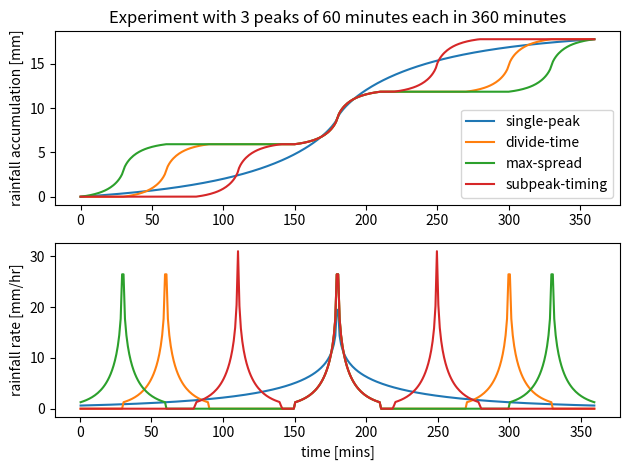
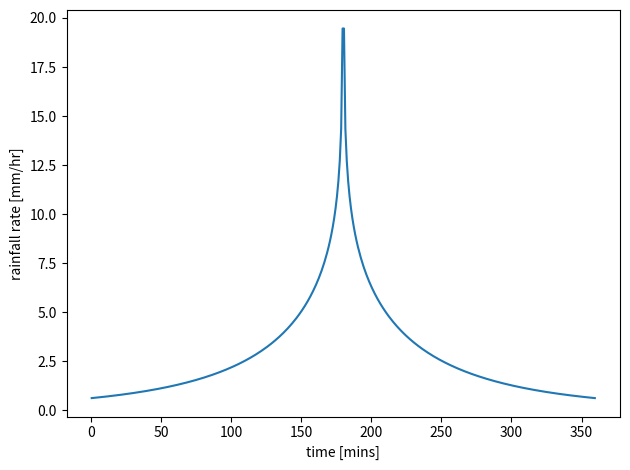
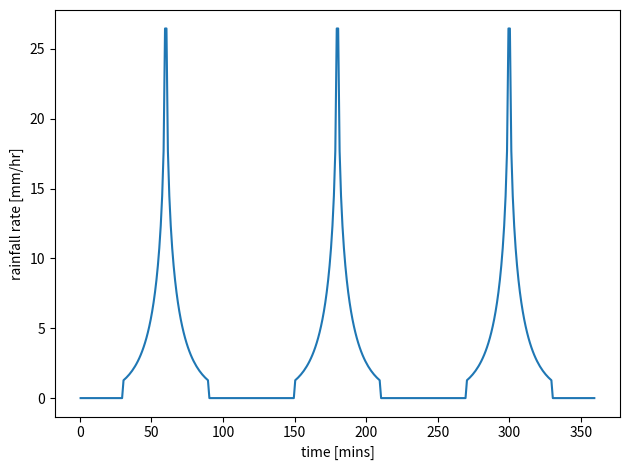
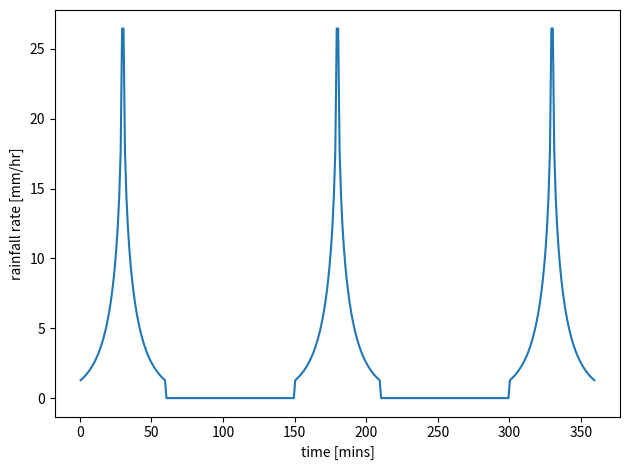
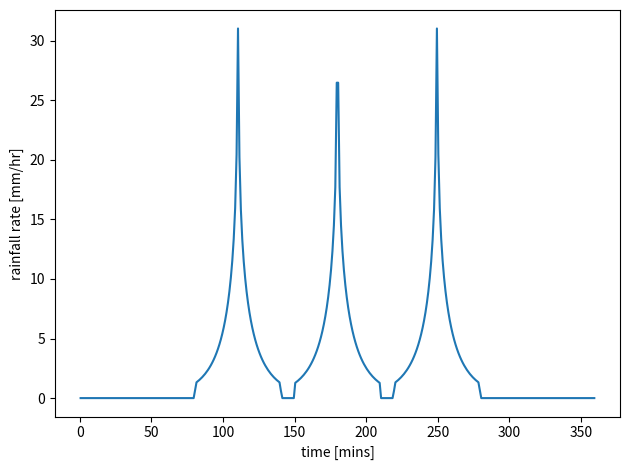
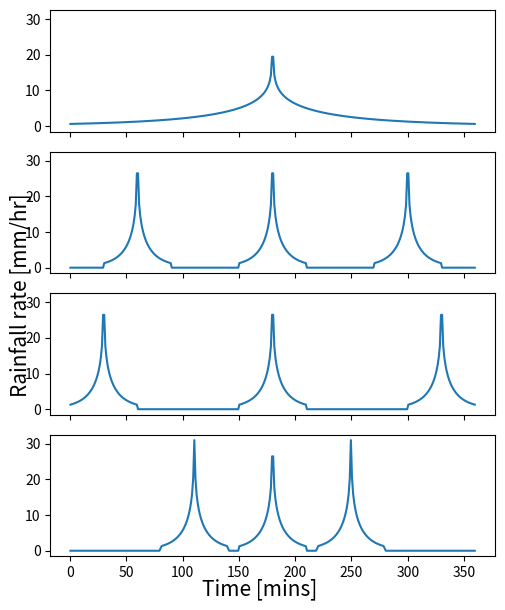

Here is the Python script that generated these plots, in order: (Note: this script raises an exception after producing the figures.)
# Plot rainfall rates (mm/hr) and cumulative rainfall
# for a multi-peak simulation
# Use 1-minute time steps

## NOTE: CURVES ARE CURRENTLY NOT WRITTEN TO TEXT

import numpy as np
import matplotlib as mpl
import matplotlib.pyplot as plt
import pandas as pd

## DIFFERENT METHODS EXPLORED IN SCRIPT
methods=['single-peak','divide-time','max-spread','subpeak-timing']

## PARAMETER SETTINGS
duration = '6h'
total_duration_minutes=360 # needs to be an integer # 60, 180, 360
N_subpeaks=3
subpeak_duration_minutes=60 # 10, 30, 60
total_mm_accum=17.76 # 24,34, 40, 
default_peak_shape='refh2-summer'

def make_peak(total_duration_minutes,peak_duration,peak_mm_accum,peak_time,peak_shape):
    a_sum=0.1
    b_sum=0.815
    if(peak_shape=='refh2-summer'):
        peak_accum_curve_mm=np.zeros(total_duration_minutes+1)
        for time in range(total_duration_minutes+1):
            # calculate normalised time, -1 being start and 1 end of peak
            n_time=2.0*(time-peak_time)/peak_duration
            if(n_time<-1.0):
                peak_accum_curve_mm[time]=0.0
            elif(n_time>1.0):
                peak_accum_curve_mm[time]=peak_mm_accum
            else:
                peak_accum_curve_mm[time]=peak_mm_accum*(0.5+np.sign(n_time)*0.5*(1-a_sum**((np.abs(n_time))**b_sum))/(1-a_sum))
    else:
        raise Exception('Peak shape not defined')
    return peak_accum_curve_mm

# This subroutine calculates the
# In principle, accommodate for peaks with different shapes
def make_peaks(total_duration_minutes,peak_durations,peak_mm_accums,peak_times,peak_shapes):
    total_accum=np.zeros(total_duration_minutes+1)
    for i_peak in range(len(peak_durations)):
        peak_duration=peak_durations[i_peak]
        peak_mm_accum=peak_mm_accums[i_peak]
        peak_time=peak_times[i_peak]
        peak_shape=peak_shapes[i_peak]
        total_accum=total_accum+make_peak(total_duration_minutes,peak_duration,peak_mm_accum,peak_time,peak_shape)
    return total_accum

def calc_rainfall_curves(method,total_mm_accum,total_duration_minutes,N_subpeaks,subpeak_duration_minutes):
    subpeak_mm_accum=total_mm_accum/N_subpeaks
    if(subpeak_duration_minutes*N_subpeaks>total_duration_minutes and method=='divide-time'):
        print(f"Total length of subpeaks longer than total_duration, divide-time method not sensible")
        return
    if(method=='single-peak'):
        # accumulation curve following REFH2 methodology.
        peak_durations=[total_duration_minutes]
        peak_mm_accums=[total_mm_accum]
        peak_times=[total_duration_minutes/2.] #central times
        peak_shapes=[default_peak_shape]
    elif(method=='divide-time'):
        # accumulation: first peak starts at start, last peak ends at end
        peak_durations=[subpeak_duration_minutes]*N_subpeaks
        peak_mm_accums=[subpeak_mm_accum]*N_subpeaks
        peak_times=(total_duration_minutes/(2.*N_subpeaks))*(1+2.0*np.array(range(N_subpeaks)))
        peak_shapes=[default_peak_shape]*N_subpeaks
    elif(method=='max-spread'):
        # accumulation: peaks equally spaced over period
        peak_durations=[subpeak_duration_minutes]*N_subpeaks
        peak_mm_accums=[subpeak_mm_accum]*N_subpeaks
        peak_times=subpeak_duration_minutes/2.0+((total_duration_minutes-subpeak_duration_minutes)/(N_subpeaks-1))*(np.array(range(N_subpeaks)))
        peak_shapes=[default_peak_shape]*N_subpeaks
    elif(method=='subpeak-timing'):
        # accumulation: peak timing calculated so that Nth part of rainfall
        # falls on average at the same time as in the single peak
        # consider each minute as a block with constant rainfall rate for simplicity
        peak_durations=[subpeak_duration_minutes]*N_subpeaks
        peak_mm_accums=[subpeak_mm_accum]*N_subpeaks
        peak_shapes=[default_peak_shape]*N_subpeaks
        # calculate the single peak, as a reference
        ref_accum=make_peak(total_duration_minutes,total_duration_minutes,total_mm_accum,total_duration_minutes/2.,default_peak_shape)
        # calculate peak times for each peak individually
        peak_times=np.zeros(N_subpeaks)
        for i_peak in range(len(peak_durations)):
            accum_start_peak=i_peak*subpeak_mm_accum
            accum_end_peak=(i_peak+1)*subpeak_mm_accum
            prec_time_total=0.
            for time in range(total_duration_minutes):
                time_left=time
                time_right=time+1
                ref_accum_left=ref_accum[time_left]
                ref_accum_right=ref_accum[time_right]
                # fully outside time
                if(ref_accum_left>=accum_end_peak or ref_accum_right<=accum_start_peak):
                    pass
                elif(ref_accum_left>=accum_start_peak and ref_accum_right<=accum_end_peak):
                    # minute fully within peak
                    prec_time_total=prec_time_total+(ref_accum_right-ref_accum_left)*0.5*(time_left+time_right)
                elif(ref_accum_left<=accum_start_peak and ref_accum_right>=accum_start_peak):
                    # this is at the start of peak
                    time_frac=(ref_accum_right-accum_start_peak)/(ref_accum_right-ref_accum_left)
                    time_start_peak=time_right-time_frac
                    prec_time_total=prec_time_total+(ref_accum_right-accum_start_peak)*0.5*(time_start_peak+time_right)
                elif(ref_accum_left<=accum_end_peak and ref_accum_right>=accum_end_peak):
                    # end of peak
                    time_frac=(accum_end_peak-ref_accum_left)/(ref_accum_right-ref_accum_left)
                    time_end_peak=time+time_frac
                    prec_time_total=prec_time_total+(accum_end_peak-ref_accum_left)*0.5*(time_left+time_end_peak)
                else:
                    raise Exception('Unexpected condition in subpeak-timing routine')
            # calculate average time of rainfall arrival
            peak_times[i_peak]=prec_time_total/(accum_end_peak-accum_start_peak)
    accum=make_peaks(total_duration_minutes,peak_durations,peak_mm_accums,peak_times,peak_shapes)
    rate=(accum[1:]-accum[:-1])*60. # convert to mm/hr
    return accum,rate

########################################################
########################################################
#### Function to create a plot with 2 subplots:
#### One containing the accumulation over time, for all 4 methods
#### The other containing the rate over time, for all 4 methods
########################################################
########################################################  
def pdf_plotter():
    fig, axs = plt.subplots(2,1)
    for method in methods:
        accum,rate=calc_rainfall_curves(method,total_mm_accum,total_duration_minutes,N_subpeaks,subpeak_duration_minutes)
        # WRITING TO TEXT COULD BE DONE HERE
        # NOTE ACCUM ARRAY IS 1 LONGER THAN RATE ARRAY
        axs[0].plot(np.array(range(total_duration_minutes+1)),accum)
        axs[1].plot(np.array(range(total_duration_minutes))+0.5,rate)
    axs[0].set_title('Experiment with '+str(N_subpeaks)+' peaks of '+str(subpeak_duration_minutes)+' minutes each in '+str(total_duration_minutes)+' minutes')
    axs[0].legend(methods,loc='lower right')
    axs[0].set_ylabel('rainfall accumulation [mm]')
    axs[1].set_ylabel('rainfall rate [mm/hr]')
    axs[1].set_xlabel('time [mins]')
    plt.tight_layout()
    plt.show()
    
# Plot
pdf_plotter()

########################################################
########################################################
#### Function to plot the rate plot individually for each
#### of the methods
########################################################
########################################################  
def pdf_plotter_rate(method):
    fig, ax = plt.subplots()
    accum,rate=calc_rainfall_curves(method,total_mm_accum,total_duration_minutes,N_subpeaks,subpeak_duration_minutes)
    # WRITING TO TEXT COULD BE DONE HERE
    # NOTE ACCUM ARRAY IS 1 LONGER THAN RATE ARRAY
    ax.plot(np.array(range(total_duration_minutes))+0.5,rate)
    #axs[0].set_title('Experiment with '+str(N_subpeaks)+' peaks of '+str(subpeak_duration_minutes)+' minutes each in '+str(total_duration_minutes)+' minutes')
    ax.set_ylabel('rainfall rate [mm/hr]')
    ax.set_xlabel('time [mins]')
    plt.tight_layout()
    plt.show()

# Plot for each method
for method in methods:
    pdf_plotter_rate(method)

########################################################
########################################################
#### Create one plot with 4 stacked subplots
#### with each subplot containing the rate plot for each method
########################################################
########################################################    
def pdf_plotter_all_rates():
    fig, axs = plt.subplots(4,1, figsize = (5,6), sharey= True, sharex=True)
    for i in range(0,len(methods)):
        print(i)
        accum,rate=calc_rainfall_curves(methods[i],total_mm_accum,total_duration_minutes,N_subpeaks,subpeak_duration_minutes)
        # WRITING TO TEXT COULD BE DONE HERE
        # NOTE ACCUM ARRAY IS 1 LONGER THAN RATE ARRAY
        axs[i].plot(np.array(range(total_duration_minutes))+0.5,rate)
    #axs[3].set_title('Experiment with '+str(N_subpeaks)+' peaks of '+str(subpeak_duration_minutes)+' minutes each in '+str(total_duration_minutes)+' minutes')
    #axs[0].legend(methods,loc='lower right')
        #axs[i].set_ylabel('rainfall rate [mm/hr]')
    #axs[3].set_xlabel('time [mins]')
    fig.text(0.5, 0.0, 'Time [mins]', ha='center', fontsize = 15)
    fig.text(0.0, 0.5, 'Rainfall rate [mm/hr]', va='center', rotation='vertical', fontsize = 15)
    plt.tight_layout()
    plt.show()

# Plot
pdf_plotter_all_rates()

########################################################
########################################################
#### Create dataframe for one method containing the accumulation
#### and rate at each minute of time
########################################################
######################################################## 
# method = 'single-peak'
# For each method produce a dataframe containing precipitation values for each minute
# and save these to file
for method in ['single-peak']:
    # Find accumulation and rate
    accum,rate=calc_rainfall_curves(method,total_mm_accum,total_duration_minutes,N_subpeaks,subpeak_duration_minutes)
    # Make rate same length as accumulation 
    rate = np.insert(rate, 0, 0, axis=0)
    # Create as dataframe
    accum_df = pd.DataFrame({'Min':range(0,361), 'Accumulation': accum, 'Rate (mm/hr)': rate,
                            'Rate (mm/min)': rate/60})
    # Write to csv
    accum_df.to_csv("OneDrive - University of Leeds/PhD/DataAnalysis/FloodModelling/SyntheticRainfall/{}_{}_lossesremoved.csv".format(duration, method))



